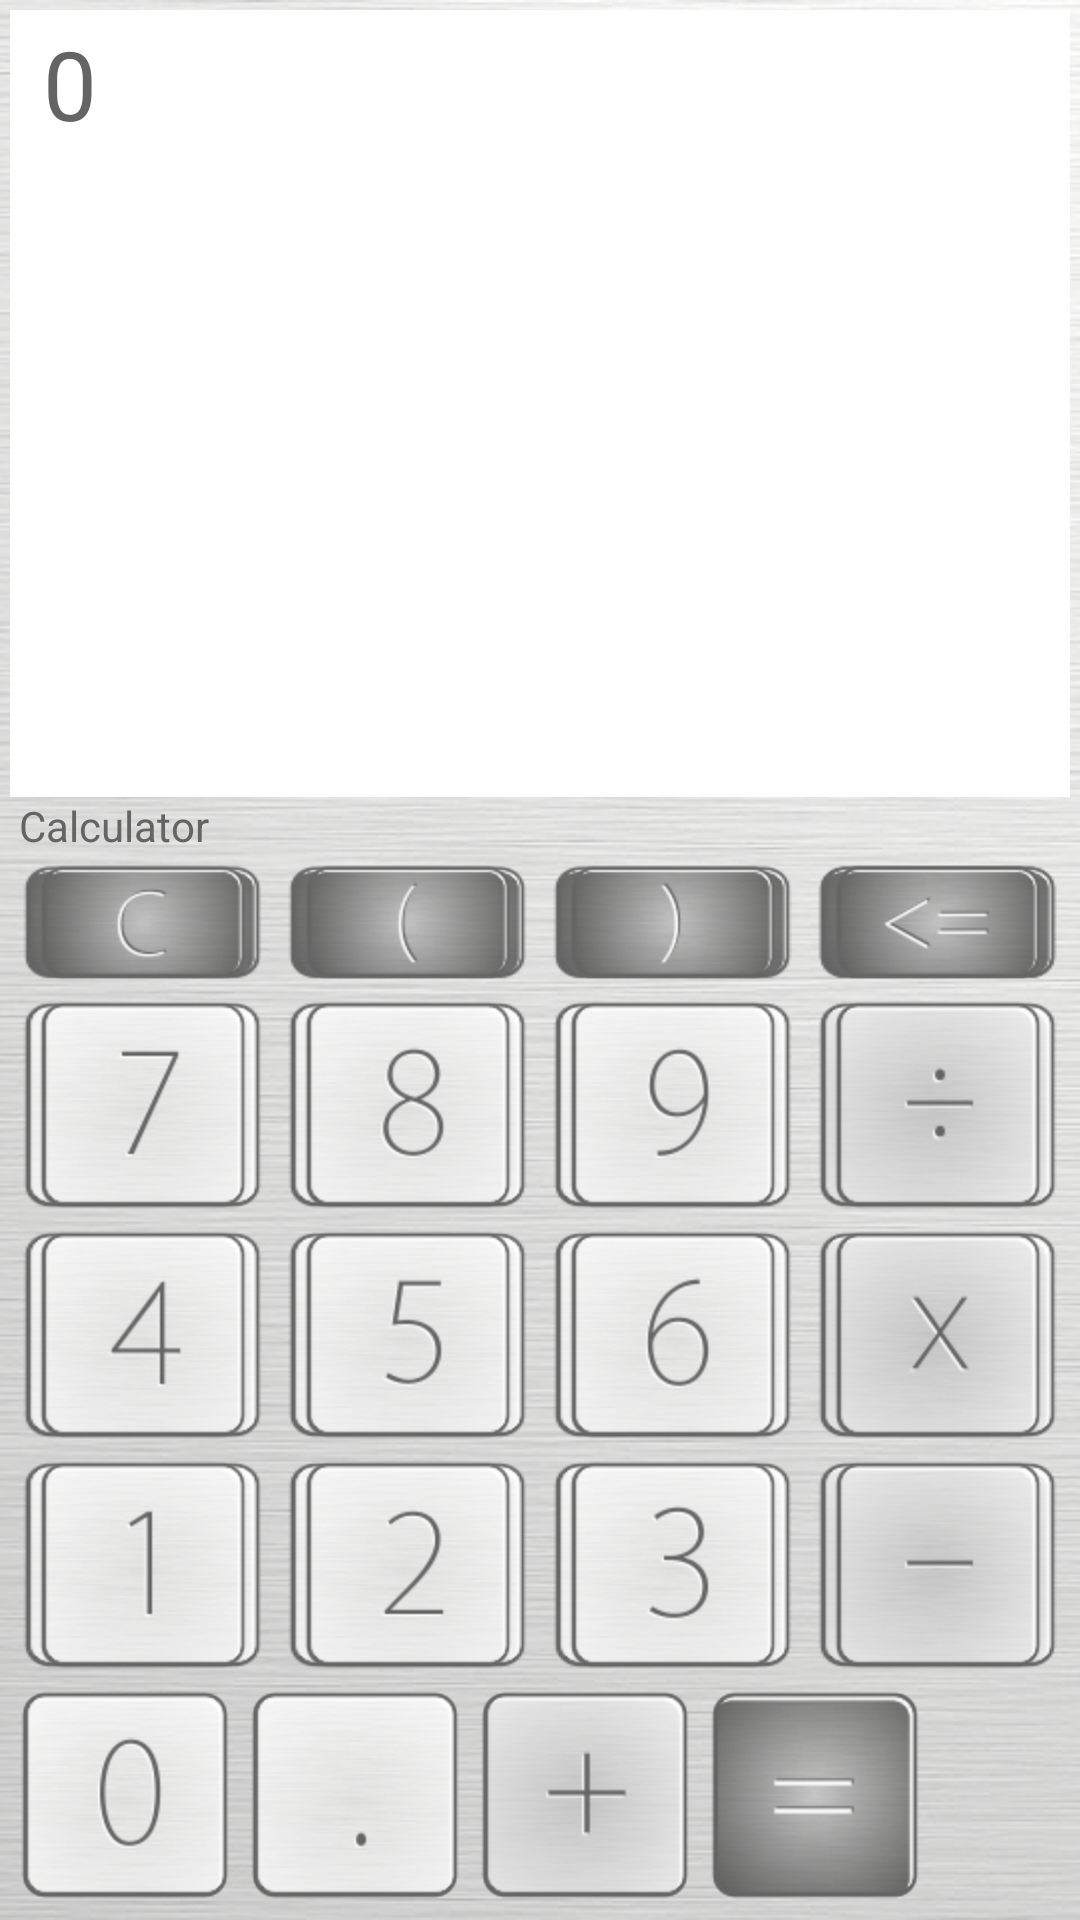

The Android layout XML behind this screen, and the referenced resources:
<!-- AndroidManifest.xml: application theme AppTheme -->
<!-- res/layout/main.xml -->
<RelativeLayout xmlns:android="http://schemas.android.com/apk/res/android"
    xmlns:tools="http://schemas.android.com/tools"
    android:id="@+id/skull"
    style="@color/Black"
    android:layout_width="match_parent"
    android:layout_height="wrap_content"
    android:layout_weight="1"
    android:background="@drawable/skull" >

<LinearLayout 
    
    android:id="@+id/bg"
    style="@color/Black"
    android:layout_width="fill_parent"
    android:layout_height="fill_parent"
    android:layout_alignParentLeft="true"
    android:layout_alignParentTop="true"
    android:background="@drawable/bg"
    android:gravity="center"
    android:orientation="vertical"
    android:padding="10px" >

    <ScrollView
        android:id="@+id/vScroll"
        android:layout_width="fill_parent"
        android:layout_height="wrap_content"
        android:layout_weight="1"
        android:background="@color/White"
        android:scrollbars="vertical" >

        <TextView
            android:id="@+id/tvResult"
            android:layout_width="wrap_content"
            android:layout_height="wrap_content"
            
            android:layout_margin="3dp"
            android:hint="@string/view"
            android:isScrollContainer="true"
            android:paddingLeft="8dip"
            android:scrollbars="vertical"
            android:textColor="#646464"
            android:textColorHint="#646464"
            android:textSize="32sp" />

    </ScrollView>

    <TextView
        android:layout_width="fill_parent"
        android:layout_height="wrap_content"
        android:layout_marginLeft="3dp"
        android:layout_marginRight="3dp"
        android:text="@string/calc"
        android:textAppearance="?android:attr/textAppearanceSmall"
        android:textColor="#646464" />

    <TableLayout
        android:layout_width="match_parent"
        android:layout_height="wrap_content" >

        <TableRow
            android:id="@+id/tableRow1"
            android:layout_width="wrap_content"
            android:layout_height="wrap_content" >

            <ImageButton
                android:id="@+id/btnCancle"
                android:layout_width="wrap_content"
                android:layout_height="wrap_content"
                android:layout_weight="1"
                android:background="@drawable/btn_c"
                android:src="@drawable/btn_c" />

            <ImageButton
                android:id="@+id/btnBracketL"
                android:layout_width="wrap_content"
                android:layout_height="wrap_content"
                android:layout_weight="1"
                android:background="@drawable/btn_bracket_l"
                android:src="@drawable/btn_bracket_l" />

            <ImageButton
                android:id="@+id/btnBracketR"
                android:layout_width="wrap_content"
                android:layout_height="wrap_content"
                android:layout_weight="1"
                android:background="@drawable/btn_bracket_r"
                android:src="@drawable/btn_bracket_r" />

            <ImageButton
                android:id="@+id/btnBackspace"
                android:layout_width="wrap_content"
                android:layout_height="wrap_content"
                android:layout_weight="1"
                android:background="@drawable/btn_backspace"
                android:src="@drawable/btn_backspace" />

        </TableRow>

        <TableRow
            android:id="@+id/tableRow2"
            android:layout_width="wrap_content"
            android:layout_height="wrap_content" >

            <ImageButton
                android:id="@+id/btn7"
                android:layout_width="wrap_content"
                android:layout_height="wrap_content"
                android:layout_weight="1"
                android:background="@drawable/btn_7"
                android:src="@drawable/btn_7" />

            <ImageButton
                android:id="@+id/btn8"
                android:layout_width="wrap_content"
                android:layout_height="wrap_content"
                android:layout_weight="1"
                android:background="@drawable/btn_8"
                android:src="@drawable/btn_8" />

            <ImageButton
                android:id="@+id/btn9"
                android:layout_width="wrap_content"
                android:layout_height="wrap_content"
                android:layout_weight="1"
                android:background="@drawable/btn_9"
                android:src="@drawable/btn_9" />

            <ImageButton
                android:id="@+id/btnDivide"
                android:layout_width="wrap_content"
                android:layout_height="wrap_content"
                android:layout_weight="1"
                android:background="@drawable/btn_divide"
                android:src="@drawable/btn_divide" />
        </TableRow>

        <TableRow
            android:id="@+id/tableRow3"
            android:layout_width="wrap_content"
            android:layout_height="wrap_content" >

            <ImageButton
                android:id="@+id/btn4"
                android:layout_width="wrap_content"
                android:layout_height="wrap_content"
                android:layout_weight="1"
                android:background="@drawable/btn_4"
                android:src="@drawable/btn_4" />

            <ImageButton
                android:id="@+id/btn5"
                android:layout_width="wrap_content"
                android:layout_height="wrap_content"
                android:layout_weight="1"
                android:background="@drawable/btn_5"
                android:src="@drawable/btn_5" />

            <ImageButton
                android:id="@+id/btn6"
                android:layout_width="wrap_content"
                android:layout_height="wrap_content"
                android:layout_weight="1"
                android:background="@drawable/btn_6"
                android:src="@drawable/btn_6" />

            <ImageButton
                android:id="@+id/btnMultiply"
                android:layout_width="wrap_content"
                android:layout_height="wrap_content"
                android:layout_weight="1"
                android:background="@drawable/btn_multiply"
                android:src="@drawable/btn_multiply" />
        </TableRow>

        <TableRow
            android:id="@+id/tableRow4"
            android:layout_width="wrap_content"
            android:layout_height="wrap_content" >

            <ImageButton
                android:id="@+id/btn1"
                android:layout_width="wrap_content"
                android:layout_height="wrap_content"
                android:layout_weight="1"
                android:background="@drawable/btn_1"
                android:src="@drawable/btn_1" />

            <ImageButton
                android:id="@+id/btn2"
                android:layout_width="wrap_content"
                android:layout_height="wrap_content"
                android:layout_weight="1"
                android:background="@drawable/btn_2"
                android:src="@drawable/btn_2" />

            <ImageButton
                android:id="@+id/btn3"
                android:layout_width="wrap_content"
                android:layout_height="wrap_content"
                android:layout_weight="1"
                android:background="@drawable/btn_3"
                android:src="@drawable/btn_3" />

            <ImageButton
                android:id="@+id/btnSubtraction"
                android:layout_width="wrap_content"
                android:layout_height="wrap_content"
                android:layout_weight="1"
                android:background="@drawable/btn_subtraction"
                android:src="@drawable/btn_subtraction" />
        </TableRow>

        <TableRow
            android:id="@+id/tableRow5"
            android:layout_width="wrap_content"
            android:layout_height="wrap_content" >

            <ImageButton
                android:id="@+id/btn0"
                android:layout_width="wrap_content"
                android:layout_height="wrap_content"
                android:background="@drawable/btn_0"
                android:src="@drawable/btn_0" />

            <ImageButton
                android:id="@+id/btnDot"
                android:layout_width="wrap_content"
                android:layout_height="wrap_content"
                android:background="@drawable/btn_dot"
                android:src="@drawable/btn_dot" />

            <ImageButton
                android:id="@+id/btnPlus"
                android:layout_width="wrap_content"
                android:layout_height="wrap_content"
                android:background="@drawable/btn_plus"
                android:src="@drawable/btn_plus" />

            <ImageButton
                android:id="@+id/btnMake"
                android:layout_width="wrap_content"
                android:layout_height="wrap_content"
                android:background="@drawable/btn_make"
                android:src="@drawable/btn_make" />
        </TableRow>
    </TableLayout>

    
    

</LinearLayout>

</RelativeLayout>
<!-- resources referenced by this layout -->
<resources>
  <color name="Black">#000</color>
  <color name="White">#fff</color>
  <!-- drawable btn_2 (drawable) -->
  <?xml version="1.0" encoding="utf-8"?>
  <selector xmlns:android="http://schemas.android.com/apk/res/android">
      <item android:drawable="@drawable/btn_2_pressed"
            android:state_pressed="true" />
      <item android:drawable="@drawable/btn_2_default"
            android:state_focused="true" />
      <item android:drawable="@drawable/btn_2_default" />
  </selector>
  <!-- drawable btn_3 (drawable) -->
  <?xml version="1.0" encoding="utf-8"?>
  <selector xmlns:android="http://schemas.android.com/apk/res/android">
      <item android:drawable="@drawable/btn_3_pressed"
            android:state_pressed="true" />
      <item android:drawable="@drawable/btn_3_default"
            android:state_focused="true" />
      <item android:drawable="@drawable/btn_3_default" />
  </selector>
  <!-- drawable btn_4 (drawable) -->
  <?xml version="1.0" encoding="utf-8"?>
  <selector xmlns:android="http://schemas.android.com/apk/res/android">
      <item android:drawable="@drawable/btn_4_pressed"
            android:state_pressed="true" />
      <item android:drawable="@drawable/btn_4_default"
            android:state_focused="true" />
      <item android:drawable="@drawable/btn_4_default" />
  </selector>
  <!-- drawable btn_5 (drawable) -->
  <?xml version="1.0" encoding="utf-8"?>
  <selector xmlns:android="http://schemas.android.com/apk/res/android">
      <item android:drawable="@drawable/btn_5_pressed"
            android:state_pressed="true" />
      <item android:drawable="@drawable/btn_5_default"
            android:state_focused="true" />
      <item android:drawable="@drawable/btn_5_default" />
  </selector>
  <!-- drawable btn_6 (drawable) -->
  <?xml version="1.0" encoding="utf-8"?>
  <selector xmlns:android="http://schemas.android.com/apk/res/android">
      <item android:drawable="@drawable/btn_6_pressed"
            android:state_pressed="true" />
      <item android:drawable="@drawable/btn_6_default"
            android:state_focused="true" />
      <item android:drawable="@drawable/btn_6_default" />
  </selector>
  <!-- drawable btn_7 (drawable) -->
  <?xml version="1.0" encoding="utf-8"?>
  <selector xmlns:android="http://schemas.android.com/apk/res/android">
      <item android:drawable="@drawable/btn_7_pressed"
            android:state_pressed="true" />
      <item android:drawable="@drawable/btn_7_default"
            android:state_focused="true" />
      <item android:drawable="@drawable/btn_7_default" />
  </selector>
  <!-- drawable btn_8 (drawable) -->
  <?xml version="1.0" encoding="utf-8"?>
  <selector xmlns:android="http://schemas.android.com/apk/res/android">
      <item android:drawable="@drawable/btn_8_pressed"
            android:state_pressed="true" />
      <item android:drawable="@drawable/btn_8_default"
            android:state_focused="true" />
      <item android:drawable="@drawable/btn_8_default" />
  </selector>
  <!-- drawable btn_9 (drawable) -->
  <?xml version="1.0" encoding="utf-8"?>
  <selector xmlns:android="http://schemas.android.com/apk/res/android">
      <item android:drawable="@drawable/btn_9_pressed"
            android:state_pressed="true" />
      <item android:drawable="@drawable/btn_9_default"
            android:state_focused="true" />
      <item android:drawable="@drawable/btn_9_default" />
  </selector>
  <!-- drawable btn_c (drawable) -->
  <?xml version="1.0" encoding="utf-8"?>
  <selector xmlns:android="http://schemas.android.com/apk/res/android">
      <item android:drawable="@drawable/btn_c_pressed"
            android:state_pressed="true" />
      <item android:drawable="@drawable/btn_c_default"
            android:state_focused="true" />
      <item android:drawable="@drawable/btn_c_default" />
  </selector>
  <string name="calc">Calculator</string>
  <string name="view">0</string>
  <style name="AppTheme" parent="android:Theme.Black" />
</resources>
